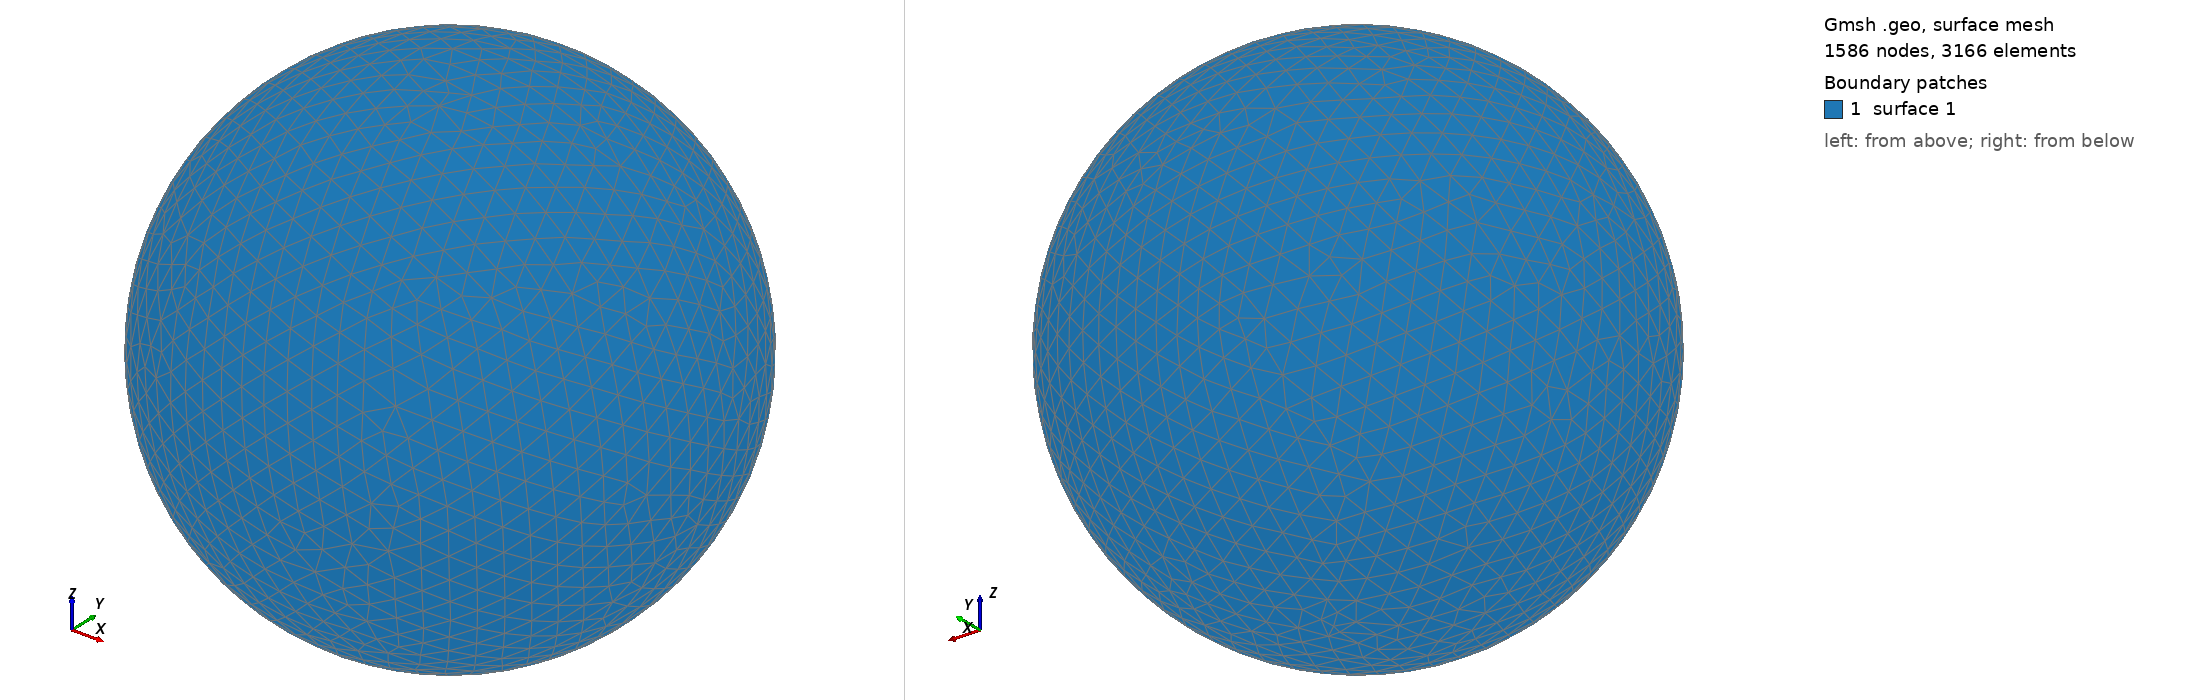

Gmsh geometry script, surface-meshed: 1586 nodes, 3166 surface elements. Boundary patches (legend numbers): 1 surface 1. Left view from above one corner, right view from below the opposite corner. The script declares no physical surfaces, so the legend lists its geometric surfaces. The drawing asked Gmsh for element sizes between 1% and 20% of the model's largest extent; the script's own settings can give other sizes.

=== shot2953.geo (drawn) ===
SetFactory("OpenCASCADE");
Point(1) = {0,0,0,0};
Sphere(1) = {0,0,0,0.95680000};
MeshSize{ PointsOf{ Surface{:}; } } = 0.095680000;
Mesh.ElementOrder=1;
Mesh.Format=39;
